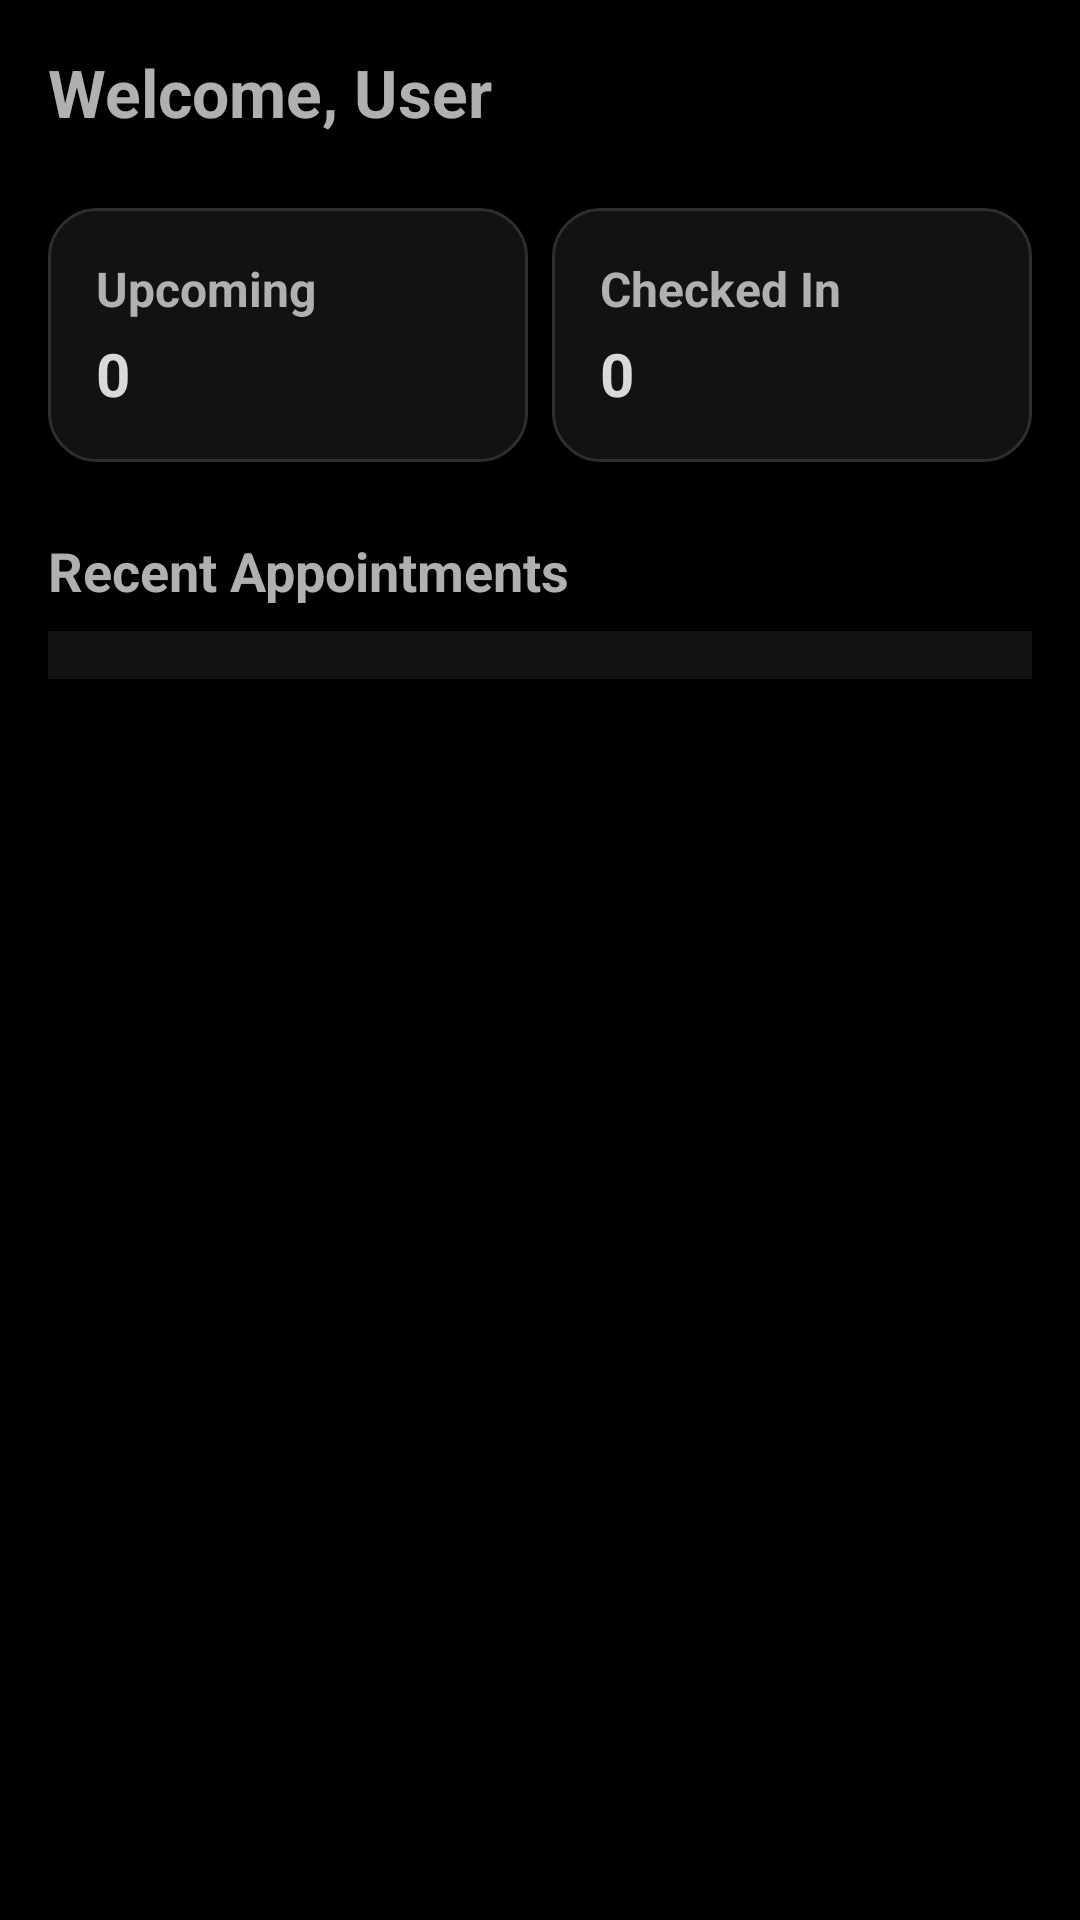

Here is an Android app screen rendered from its layout file. Give the layout XML and the strings, colors and styles it references.
<!-- AndroidManifest.xml: application theme Theme.QueueMed -->
<!-- res/layout/fragment_dashboard.xml -->
<?xml version="1.0" encoding="utf-8"?>
<ScrollView xmlns:android="http://schemas.android.com/apk/res/android"
    android:layout_width="match_parent"
    android:layout_height="match_parent"
    android:background="#000000"
    android:padding="16dp">

    <LinearLayout
        android:layout_width="match_parent"
        android:layout_height="wrap_content"
        android:orientation="vertical">

        
        <TextView
            android:id="@+id/tvWelcome"
            android:layout_width="match_parent"
            android:layout_height="wrap_content"
            android:text="Welcome, User"
            android:textSize="22sp"
            android:textStyle="bold"
            android:textColor="#B0B0B0"
            android:layout_marginBottom="24dp" />

        
        <LinearLayout
            android:layout_width="match_parent"
            android:layout_height="wrap_content"
            android:orientation="horizontal"
            android:weightSum="2"
            android:layout_marginBottom="24dp">

            <LinearLayout
                android:layout_width="0dp"
                android:layout_height="wrap_content"
                android:layout_weight="1"
                android:orientation="vertical"
                android:padding="16dp"
                android:background="@drawable/bg_card_dark"
                android:elevation="4dp"
                android:layout_marginEnd="8dp">

                <TextView
                    android:layout_width="wrap_content"
                    android:layout_height="wrap_content"
                    android:text="Upcoming"
                    android:textStyle="bold"
                    android:textSize="16sp"
                    android:textColor="#B0B0B0" />

                <TextView
                    android:id="@+id/tvUpcomingAppointments"
                    android:layout_width="wrap_content"
                    android:layout_height="wrap_content"
                    android:text="0"
                    android:textSize="20sp"
                    android:textColor="#D9D9D9"
                    android:textStyle="bold"
                    android:layout_marginTop="4dp"/>
            </LinearLayout>

            <LinearLayout
                android:layout_width="0dp"
                android:layout_height="wrap_content"
                android:layout_weight="1"
                android:orientation="vertical"
                android:padding="16dp"
                android:background="@drawable/bg_card_dark"
                android:elevation="4dp">

                <TextView
                    android:layout_width="wrap_content"
                    android:layout_height="wrap_content"
                    android:text="Checked In"
                    android:textStyle="bold"
                    android:textSize="16sp"
                    android:textColor="#B0B0B0" />

                <TextView
                    android:id="@+id/tvCheckedIn"
                    android:layout_width="wrap_content"
                    android:layout_height="wrap_content"
                    android:text="0"
                    android:textSize="20sp"
                    android:textColor="#D9D9D9"
                    android:textStyle="bold"
                    android:layout_marginTop="4dp"/>
            </LinearLayout>
        </LinearLayout>

        
        <TextView
            android:layout_width="wrap_content"
            android:layout_height="wrap_content"
            android:text="Recent Appointments"
            android:textSize="18sp"
            android:textStyle="bold"
            android:textColor="#B0B0B0"
            android:layout_marginBottom="8dp" />

        
        <androidx.recyclerview.widget.RecyclerView
            android:id="@+id/recyclerRecentAppointments"
            android:layout_width="match_parent"
            android:layout_height="wrap_content"
            android:background="#121212"
            android:padding="8dp"
            android:elevation="2dp"/>
    </LinearLayout>
</ScrollView>
<!-- resources referenced by this layout -->
<resources>
  <!-- drawable bg_card_dark (drawable) -->
  <shape xmlns:android="http://schemas.android.com/apk/res/android"
      android:shape="rectangle">
      <solid android:color="#121212" />
      <corners android:radius="16dp" />
      <padding android:left="12dp" android:top="12dp" android:right="12dp" android:bottom="12dp"/>
      <stroke android:color="#2E2E2E" android:width="1dp" />
  </shape>
  <style name="Theme.QueueMed" parent="Base.Theme.QueueMed" />
  <style name="Base.Theme.QueueMed" parent="Theme.Material3.DayNight.NoActionBar">
          
          
      </style>
</resources>
